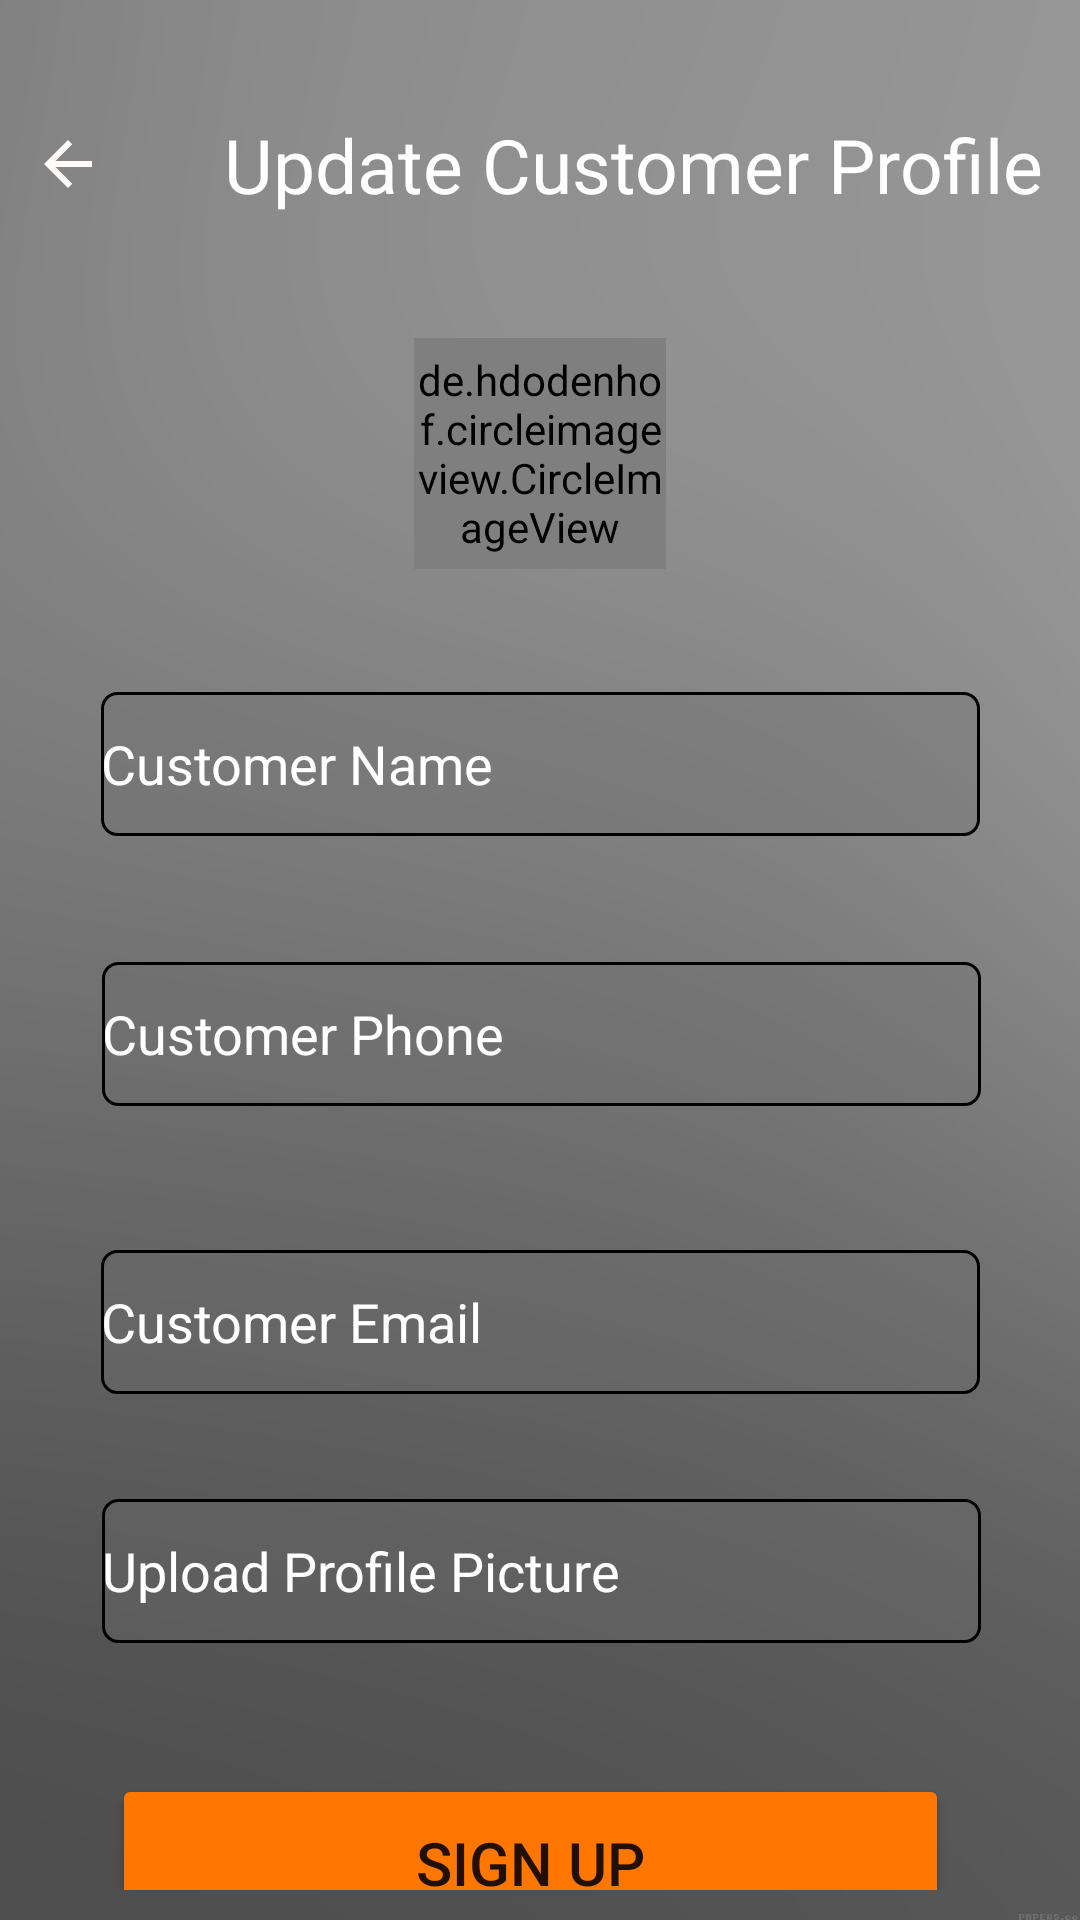

This screen was rendered from an Android layout file. Write that file and the resources it references.
<!-- AndroidManifest.xml: application theme Theme.MAD -->
<!-- res/layout/activity_customer_update.xml -->
<?xml version="1.0" encoding="utf-8"?>
<LinearLayout xmlns:android="http://schemas.android.com/apk/res/android"
    xmlns:app="http://schemas.android.com/apk/res-auto"
    xmlns:tools="http://schemas.android.com/tools"
    android:layout_width="match_parent"
    android:layout_height="match_parent"
    android:background="@drawable/bg"
    android:visibility="visible">

    <androidx.constraintlayout.widget.ConstraintLayout
        android:layout_width="match_parent"
        android:layout_height="match_parent"
        android:background="#44FFFFFF"
        android:orientation="vertical"
        android:padding="10dp">

        <TextView
            android:id="@+id/textView"
            android:layout_width="wrap_content"
            android:layout_height="wrap_content"
            android:layout_marginTop="28dp"
            android:drawableLeft="@drawable/ic_baseline_arrow_back_24"
            android:drawablePadding="40dp"
            android:gravity="center"
            android:text="@string/update_cus"
            android:textColor="@color/white"
            android:textSize="25dp"
            app:layout_constraintEnd_toEndOf="parent"
            app:layout_constraintHorizontal_bias="0.197"
            app:layout_constraintStart_toStartOf="parent"
            app:layout_constraintTop_toTopOf="parent" />

        <de.hdodenhof.circleimageview.CircleImageView
            android:id="@+id/imageView3"
            android:layout_width="84dp"
            android:layout_height="77dp"
            android:layout_marginTop="41dp"
            android:layout_marginBottom="41dp"
            android:background="@drawable/profile_picture_view"
            android:src="@drawable/user"
            app:layout_constraintBottom_toTopOf="@+id/editTextTextPersonName"
            app:layout_constraintEnd_toEndOf="parent"
            app:layout_constraintStart_toStartOf="parent"
            app:layout_constraintTop_toBottomOf="@+id/textView"
            tools:srcCompat="@drawable/user" />

        <EditText
            android:id="@+id/editTextTextPersonName"
            android:layout_width="293dp"
            android:layout_height="48dp"
            android:layout_marginTop="41dp"
            android:background="@drawable/edit_text_border"
            android:ems="10"
            android:hint="@string/cus_name"
            android:importantForAutofill="no"
            android:inputType="textPersonName"
            android:textColorHint="@color/white"
            app:layout_constraintEnd_toEndOf="parent"
            app:layout_constraintStart_toStartOf="parent"
            app:layout_constraintTop_toBottomOf="@+id/imageView3" />

        <EditText
            android:id="@+id/editTextTextPersonName2"
            android:layout_width="293dp"
            android:layout_height="48dp"
            android:layout_marginTop="42dp"
            android:background="@drawable/edit_text_border"
            android:ems="10"
            android:hint="@string/cus_phone"
            android:importantForAutofill="no"
            android:inputType="textPersonName"
            android:textColorHint="@color/white"
            app:layout_constraintEnd_toEndOf="parent"
            app:layout_constraintHorizontal_bias="0.508"
            app:layout_constraintStart_toStartOf="parent"
            app:layout_constraintTop_toBottomOf="@+id/editTextTextPersonName" />

        <EditText
            android:id="@+id/editTextTextPersonName3"
            android:layout_width="293dp"
            android:layout_height="48dp"
            android:layout_marginTop="48dp"
            android:background="@drawable/edit_text_border"
            android:ems="10"
            android:hint="@string/cus_email"
            android:importantForAutofill="no"
            android:inputType="textPersonName"
            android:textColorHint="@color/white"
            app:layout_constraintEnd_toEndOf="parent"
            app:layout_constraintStart_toStartOf="parent"
            app:layout_constraintTop_toBottomOf="@+id/editTextTextPersonName2" />

        <EditText
            android:id="@+id/editTextTextPersonName9"
            android:layout_width="293dp"
            android:layout_height="48dp"
            android:layout_marginTop="35dp"
            android:background="@drawable/edit_text_border"
            android:drawableRight="@drawable/ic_baseline_add_24"
            android:drawablePadding="40dp"
            android:ems="10"
            android:hint="@string/upload_profile_pic"
            android:importantForAutofill="no"
            android:inputType="textPersonName"
            android:textColorHint="@color/white"
            app:layout_constraintEnd_toEndOf="parent"
            app:layout_constraintHorizontal_bias="0.508"
            app:layout_constraintStart_toStartOf="parent"
            app:layout_constraintTop_toBottomOf="@+id/editTextTextPersonName3" />

        <Button
            android:id="@+id/button"
            android:layout_width="279dp"
            android:layout_height="59dp"
            android:layout_marginTop="89dp"
            android:layout_marginBottom="25dp"
            android:backgroundTint="@color/btn_orange"
            android:text="@string/sign_up"
            android:textSize="20dp"
            app:layout_constraintBottom_toBottomOf="parent"
            app:layout_constraintEnd_toEndOf="parent"
            app:layout_constraintHorizontal_bias="0.446"
            app:layout_constraintStart_toStartOf="parent"
            app:layout_constraintTop_toBottomOf="@+id/editTextTextPersonName9" />

    </androidx.constraintlayout.widget.ConstraintLayout>
</LinearLayout>
<!-- resources referenced by this layout -->
<resources>
  <color name="btn_orange">#FF7700</color>
  <color name="white">#FFFFFFFF</color>
  <!-- drawable bg: png bitmap (drawable, 42997 bytes) -->
  <!-- drawable edit_text_border (drawable) -->
  <?xml version="1.0" encoding="utf-8"?>
  <shape
      xmlns:android="http://schemas.android.com/apk/res/android"
      android:shape="rectangle">
      <solid
          android:color="#5B706E6E" />
  
      <corners
          android:bottomRightRadius="5dp"
          android:bottomLeftRadius="5dp"
          android:topLeftRadius="5dp"
          android:topRightRadius="5dp"/>
      <stroke
          android:color="#000000"
          android:width="1dp"/>
  
  </shape>
  <!-- drawable ic_baseline_arrow_back_24 (drawable) -->
  <vector android:height="24dp" android:tint="#FDFAFA"
      android:viewportHeight="24" android:viewportWidth="24"
      android:width="24dp" xmlns:android="http://schemas.android.com/apk/res/android">
      <path android:fillColor="@android:color/white" android:pathData="M20,11H7.83l5.59,-5.59L12,4l-8,8 8,8 1.41,-1.41L7.83,13H20v-2z"/>
  </vector>
  <!-- drawable profile_picture_view (drawable) -->
  <?xml version="1.0" encoding="utf-8"?>
  <shape
      xmlns:android="http://schemas.android.com/apk/res/android"
      android:shape="oval">
  
      <stroke
          android:color="#000000"
          android:width="0.5dp"/>
      <size
          android:width="120dp"
          android:height="120dp"/>
  </shape>
  <string name="cus_email">Customer Email</string>
  <string name="cus_name">Customer Name</string>
  <string name="cus_phone">Customer Phone</string>
  <string name="sign_up">Sign Up</string>
  <string name="update_cus">Update Customer Profile</string>
  <string name="upload_profile_pic">Upload Profile Picture</string>
  <style name="Theme.MAD" parent="Theme.MaterialComponents.DayNight.NoActionBar">
          
          <item name="colorPrimary">@color/white</item>
          <item name="colorPrimaryVariant">#494747</item>
          <item name="colorOnPrimary">@color/white</item>
          
          <item name="colorSecondary">@color/teal_200</item>
          <item name="colorSecondaryVariant">@color/teal_700</item>
          <item name="colorOnSecondary">@color/black</item>
          
          <item name="android:statusBarColor" tools:targetApi="l">?attr/colorPrimaryVariant</item>
          
      </style>
  <color name="teal_200">#FF03DAC5</color>
  <color name="teal_700">#FF018786</color>
  <color name="black">#FF000000</color>
</resources>
